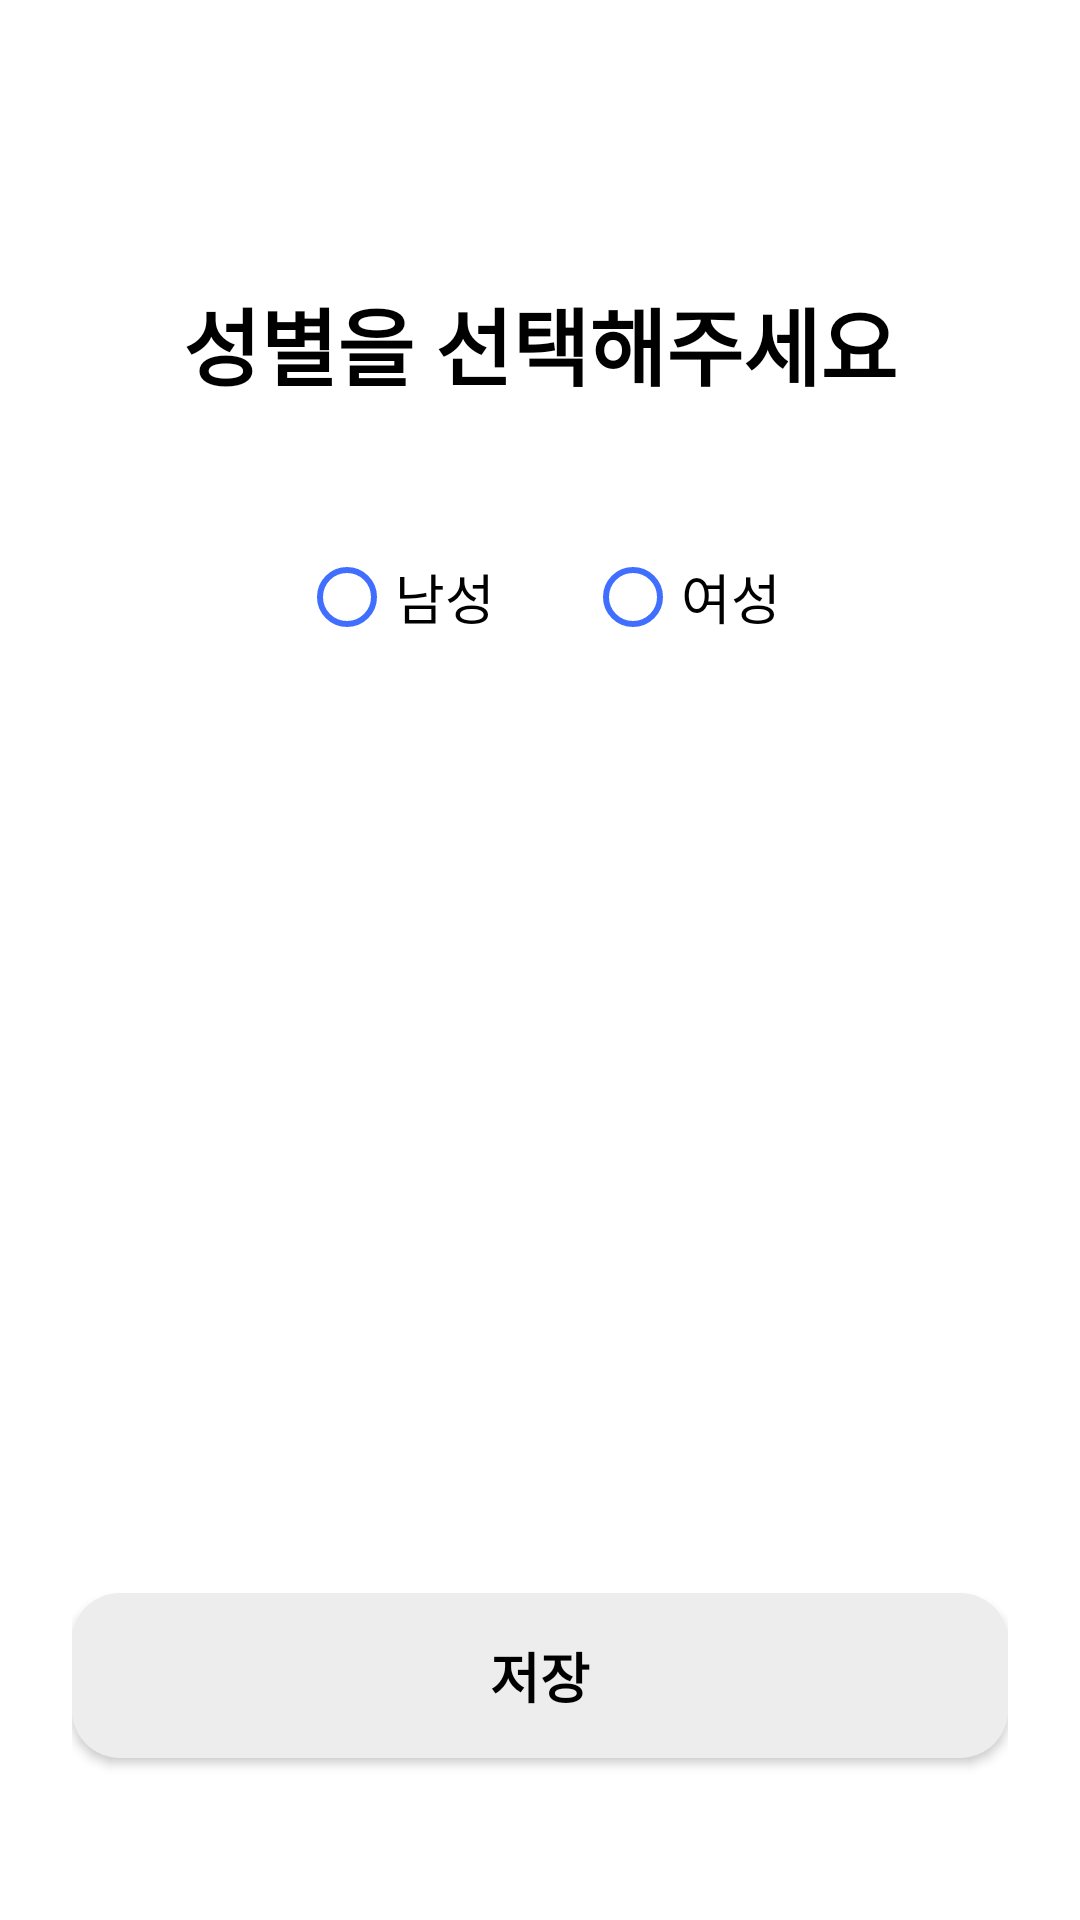

Write the Android layout XML for this screen, with the resource values it uses.
<!-- AndroidManifest.xml: application theme Theme.Cospicker -->
<!-- res/layout/myinfo_edit_gender.xml -->
<?xml version="1.0" encoding="utf-8"?>
<RelativeLayout xmlns:android="http://schemas.android.com/apk/res/android"
    android:layout_width="match_parent"
    android:layout_height="match_parent"
    android:padding="24dp"
    android:background="#FFFFFF">

    
    <ImageView
        android:id="@+id/btn_close"
        android:layout_width="26dp"
        android:layout_height="26dp"
        android:src="@drawable/close_icon"
        android:layout_alignParentStart="true"
        android:layout_marginTop="10dp"/>

    
    <TextView
        android:id="@+id/tv_title_gender"
        android:layout_width="wrap_content"
        android:layout_height="wrap_content"
        android:text="성별을 선택해주세요"
        android:textStyle="bold"
        android:textSize="28sp"
        android:textColor="#000000"
        android:layout_centerHorizontal="true"
        android:layout_marginTop="70dp"/>

    
    <RadioGroup
        android:id="@+id/radio_group_gender"
        android:layout_width="wrap_content"
        android:layout_height="wrap_content"
        android:orientation="horizontal"
        android:layout_below="@id/tv_title_gender"
        android:layout_centerHorizontal="true"
        android:layout_marginTop="40dp">

        
        <RadioButton
            android:id="@+id/radio_male"
            android:layout_width="wrap_content"
            android:layout_height="wrap_content"
            android:text="남성"
            android:textSize="18sp"
            android:buttonTint="#406EFF"
            android:paddingEnd="30dp"/>

        
        <RadioButton
            android:id="@+id/radio_female"
            android:layout_width="wrap_content"
            android:layout_height="wrap_content"
            android:text="여성"
            android:textSize="18sp"
            android:buttonTint="#406EFF"/>
    </RadioGroup>

    
    <androidx.appcompat.widget.AppCompatButton
        android:id="@+id/btn_save_gender"
        android:layout_width="match_parent"
        android:layout_height="55dp"
        android:text="저장"
        android:textSize="18sp"
        android:textStyle="bold"
        android:textColor="#000000"
        android:background="@drawable/btn_gray_round"
        android:backgroundTint="@null"
        android:layout_alignParentBottom="true"
        android:layout_marginBottom="30dp"/>
</RelativeLayout>
<!-- resources referenced by this layout -->
<resources>
  <!-- drawable btn_gray_round (drawable) -->
  <shape xmlns:android="http://schemas.android.com/apk/res/android">
      <solid android:color="#EDEDED"/>
      <corners android:radius="16dp"/>
  </shape>
  <style name="Theme.Cospicker" parent="Base.Theme.Cospicker" />
  <style name="Base.Theme.Cospicker" parent="Theme.MaterialComponents.DayNight.NoActionBar">
          
      </style>
</resources>
